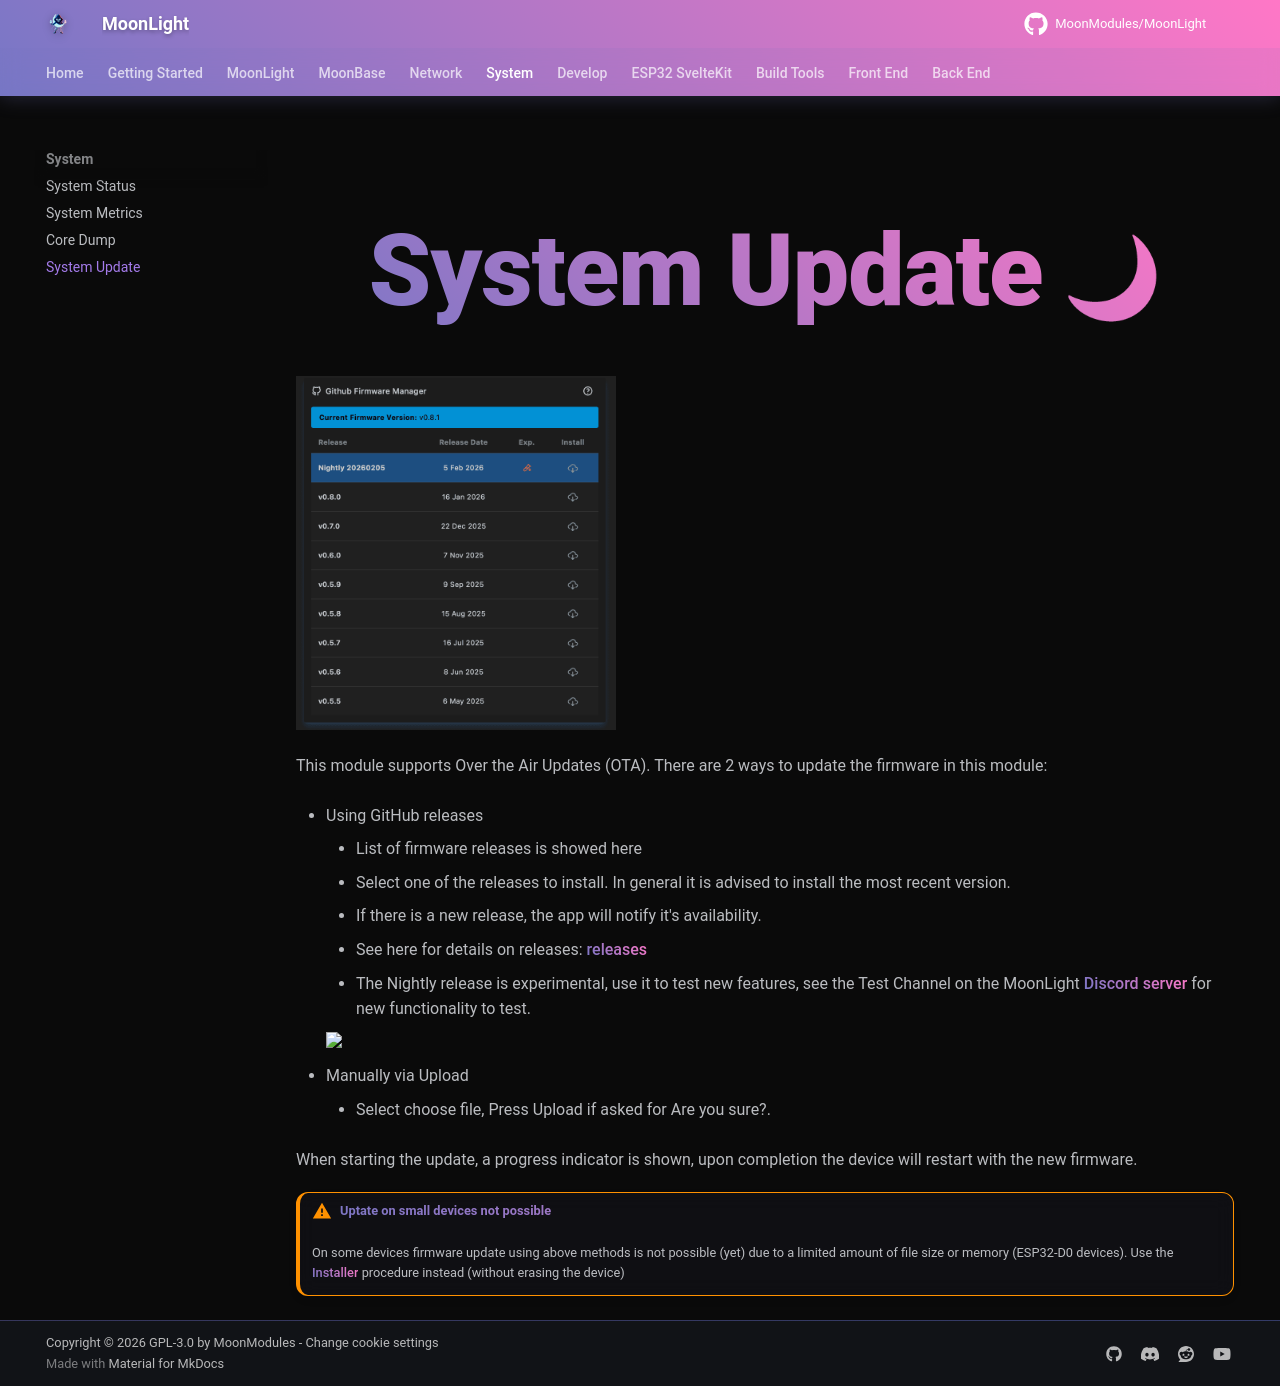

repository: troyhacks/MoonLight · page: system/update/index.html · generator: mkdocs

# System Update

<img width="320" src="https://github.com/user-attachments/assets/d7f76c8a-5290-4723-b286-704c574d6beb" />

This module supports Over the Air Updates (OTA).
There are 2 ways to update the firmware in this module:

* Using GitHub releases

     * List of firmware releases is showed here
     * Select one of the releases to install. In general it is advised to install the most recent version.
     * If there is a new release, the app will notify it's availability.
     * See here for details on releases: [releases](https://github.com/MoonModules/MoonLight/releases)

     <img width="362" src="https://github.com/user-attachments/assets/cf72875f-02cf-4c78-97a0-56b2a1723d71" />

* Manually via Upload

    * Select choose file, Press Upload if asked for Are you sure?. 

When starting the update, a progress indicator is shown, upon completion the device will restart with the new firmware.

!!! warning "Uptate on small devices not possible"
    On some devices firmware update using above methods is not possible (yet) due to a limited amount of file size or memory (ESP32-D0 devices). Use the [Installer](https://moonmodules.org/MoonLight/gettingstarted/installation/) procedure instead (without erasing the device)
